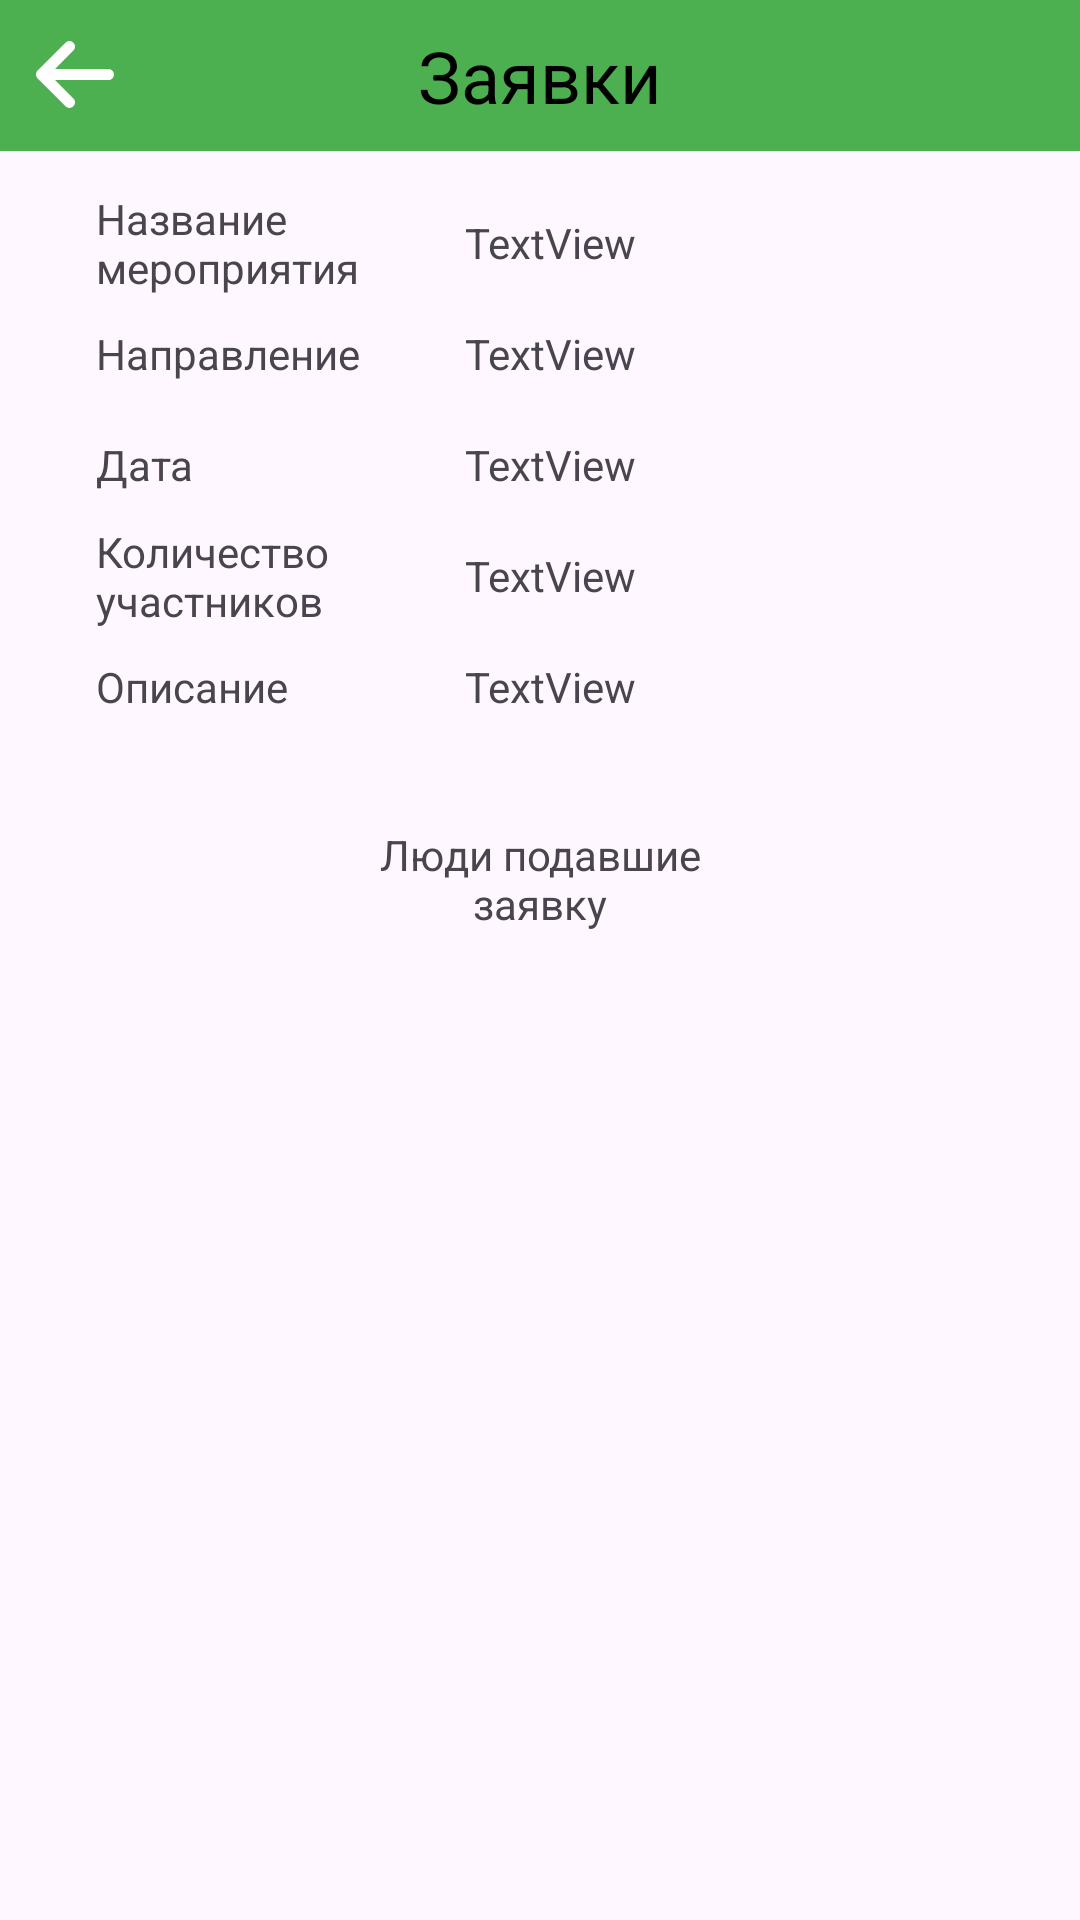

This screen was rendered from an Android layout file. Write that file and the resources it references.
<!-- AndroidManifest.xml: application theme Theme.MyApplication -->
<!-- res/layout/activity_event_request.xml -->
<?xml version="1.0" encoding="utf-8"?>
<androidx.constraintlayout.widget.ConstraintLayout xmlns:android="http://schemas.android.com/apk/res/android"
    xmlns:app="http://schemas.android.com/apk/res-auto"
    xmlns:tools="http://schemas.android.com/tools"
    android:layout_width="match_parent"
    android:layout_height="match_parent"
    tools:context=".screens.EventRequestActivity">

    <TextView
        android:id="@+id/text_header2"
        android:layout_width="match_parent"
        android:layout_height="wrap_content"
        android:background="#4CAF50"
        android:padding="9sp"
        android:text="@string/app_request_event"
        android:textAlignment="center"
        android:textColor="@android:color/black"
        android:textSize="24sp"
        app:layout_constraintEnd_toEndOf="parent"
        app:layout_constraintStart_toStartOf="parent"
        app:layout_constraintTop_toTopOf="parent" />

    <ImageButton
        android:id="@+id/imageButton"
        android:layout_width="50dp"
        android:layout_height="50dp"
        android:backgroundTint="#00FFFFFF"
        android:hapticFeedbackEnabled="false"
        android:onClick="onClickUserRequestExit"
        android:scaleType="centerInside"
        android:soundEffectsEnabled="false"
        app:layout_constraintStart_toStartOf="parent"
        app:layout_constraintTop_toTopOf="parent"
        app:srcCompat="@drawable/icon_arrow_left_solid" />

    <TextView
        android:id="@+id/textView4"
        android:layout_width="wrap_content"
        android:layout_height="wrap_content"
        android:layout_marginStart="32dp"
        android:text="@string/app_request_event_name"
        app:layout_constraintBottom_toBottomOf="@+id/tvEvName"
        app:layout_constraintStart_toStartOf="parent"
        app:layout_constraintTop_toTopOf="@+id/tvEvName" />

    <TextView
        android:id="@+id/textView7"
        android:layout_width="wrap_content"
        android:layout_height="wrap_content"
        android:text="@string/app_request_event_direction"
        app:layout_constraintBottom_toBottomOf="@+id/tvEvDirection"
        app:layout_constraintStart_toStartOf="@+id/textView4"
        app:layout_constraintTop_toTopOf="@+id/tvEvDirection" />

    <TextView
        android:id="@+id/textView9"
        android:layout_width="wrap_content"
        android:layout_height="wrap_content"
        android:text="@string/app_request_event_data"
        app:layout_constraintBottom_toBottomOf="@+id/tvEvData"
        app:layout_constraintStart_toStartOf="@+id/textView7"
        app:layout_constraintTop_toTopOf="@+id/tvEvData" />

    <ListView
        android:id="@+id/lvParticipant"
        android:layout_width="0dp"
        android:layout_height="0dp"
        android:layout_marginTop="16dp"
        app:layout_constraintBottom_toBottomOf="parent"
        app:layout_constraintEnd_toEndOf="parent"
        app:layout_constraintStart_toStartOf="parent"
        app:layout_constraintTop_toBottomOf="@+id/textView11" />

    <TextView
        android:id="@+id/textView11"
        android:layout_width="wrap_content"
        android:layout_height="wrap_content"
        android:layout_marginTop="32dp"
        android:text="@string/app_request_event_participant"
        android:textAlignment="center"
        app:layout_constraintEnd_toEndOf="parent"
        app:layout_constraintStart_toStartOf="parent"
        app:layout_constraintTop_toBottomOf="@+id/tvEvDescription" />

    <TextView
        android:id="@+id/tvEvName"
        android:layout_width="0dp"
        android:layout_height="wrap_content"
        android:layout_marginStart="150dp"
        android:layout_marginTop="16dp"
        android:layout_marginEnd="32dp"
        android:background="@drawable/border"
        android:padding="5dp"
        android:text="TextView"
        app:layout_constraintEnd_toEndOf="parent"
        app:layout_constraintStart_toStartOf="parent"
        app:layout_constraintTop_toBottomOf="@+id/text_header2" />

    <TextView
        android:id="@+id/tvEvDirection"
        android:layout_width="0dp"
        android:layout_height="wrap_content"
        android:layout_marginTop="8dp"
        android:background="@drawable/border"
        android:padding="5dp"
        android:text="TextView"
        app:layout_constraintEnd_toEndOf="@+id/tvEvName"
        app:layout_constraintStart_toStartOf="@+id/tvEvName"
        app:layout_constraintTop_toBottomOf="@+id/tvEvName" />

    <TextView
        android:id="@+id/tvEvData"
        android:layout_width="0dp"
        android:layout_height="wrap_content"
        android:layout_marginTop="8dp"
        android:background="@drawable/border"
        android:padding="5dp"
        android:text="TextView"
        app:layout_constraintEnd_toEndOf="@+id/tvEvDirection"
        app:layout_constraintStart_toStartOf="@+id/tvEvDirection"
        app:layout_constraintTop_toBottomOf="@+id/tvEvDirection" />

    <TextView
        android:id="@+id/textView16"
        android:layout_width="wrap_content"
        android:layout_height="wrap_content"
        android:text="@string/app_request_event_description"
        app:layout_constraintBottom_toBottomOf="@+id/tvEvDescription"
        app:layout_constraintStart_toStartOf="@+id/textView18"
        app:layout_constraintTop_toTopOf="@+id/tvEvDescription" />

    <TextView
        android:id="@+id/tvEvDescription"
        android:layout_width="0dp"
        android:layout_height="wrap_content"
        android:layout_marginTop="8dp"
        android:background="@drawable/border"
        android:padding="5dp"
        android:text="TextView"
        app:layout_constraintEnd_toEndOf="@+id/tvEvData"
        app:layout_constraintStart_toStartOf="@+id/tvEvData"
        app:layout_constraintTop_toBottomOf="@+id/tvEvQuantity" />

    <TextView
        android:id="@+id/textView18"
        android:layout_width="wrap_content"
        android:layout_height="wrap_content"
        android:text="@string/app_request_event_quantity"
        app:layout_constraintBottom_toBottomOf="@+id/tvEvQuantity"
        app:layout_constraintStart_toStartOf="@+id/textView9"
        app:layout_constraintTop_toTopOf="@+id/tvEvQuantity" />

    <TextView
        android:id="@+id/tvEvQuantity"
        android:layout_width="0dp"
        android:layout_height="wrap_content"
        android:layout_marginTop="8dp"
        android:background="@drawable/border"
        android:padding="5dp"
        android:text="TextView"
        app:layout_constraintEnd_toEndOf="@+id/tvEvData"
        app:layout_constraintStart_toStartOf="@+id/tvEvData"
        app:layout_constraintTop_toBottomOf="@+id/tvEvData" />

</androidx.constraintlayout.widget.ConstraintLayout>
<!-- resources referenced by this layout -->
<resources>
  <!-- drawable icon_arrow_left_solid (drawable) -->
  <vector xmlns:android="http://schemas.android.com/apk/res/android"
      android:width="448dp"
      android:height="512dp"
      android:viewportWidth="448"
      android:viewportHeight="512">
    <path
        android:fillColor="@color/white"
        android:pathData="M9.4,233.4c-12.5,12.5 -12.5,32.8 0,45.3l160,160c12.5,12.5 32.8,12.5 45.3,0s12.5,-32.8 0,-45.3L109.2,288 416,288c17.7,0 32,-14.3 32,-32s-14.3,-32 -32,-32l-306.7,0L214.6,118.6c12.5,-12.5 12.5,-32.8 0,-45.3s-32.8,-12.5 -45.3,0l-160,160z"/>
  </vector>
  <string name="app_request_event">Заявки</string>
  <string name="app_request_event_data">Дата</string>
  <string name="app_request_event_description">Описание</string>
  <string name="app_request_event_direction">Направление</string>
  <string name="app_request_event_name">Название\nмероприятия</string>
  <string name="app_request_event_participant">Люди подавшие\nзаявку</string>
  <string name="app_request_event_quantity">Количество\nучастников</string>
  <style name="Theme.MyApplication" parent="Base.Theme.MyApplication" />
  <color name="white">#FFFFFF</color>
  <style name="Base.Theme.MyApplication" parent="Theme.Material3.DayNight.NoActionBar">
          
          
          <item name="colorPrimary">@color/green</item>
      </style>
  <color name="green">#4CAF50</color>
</resources>
